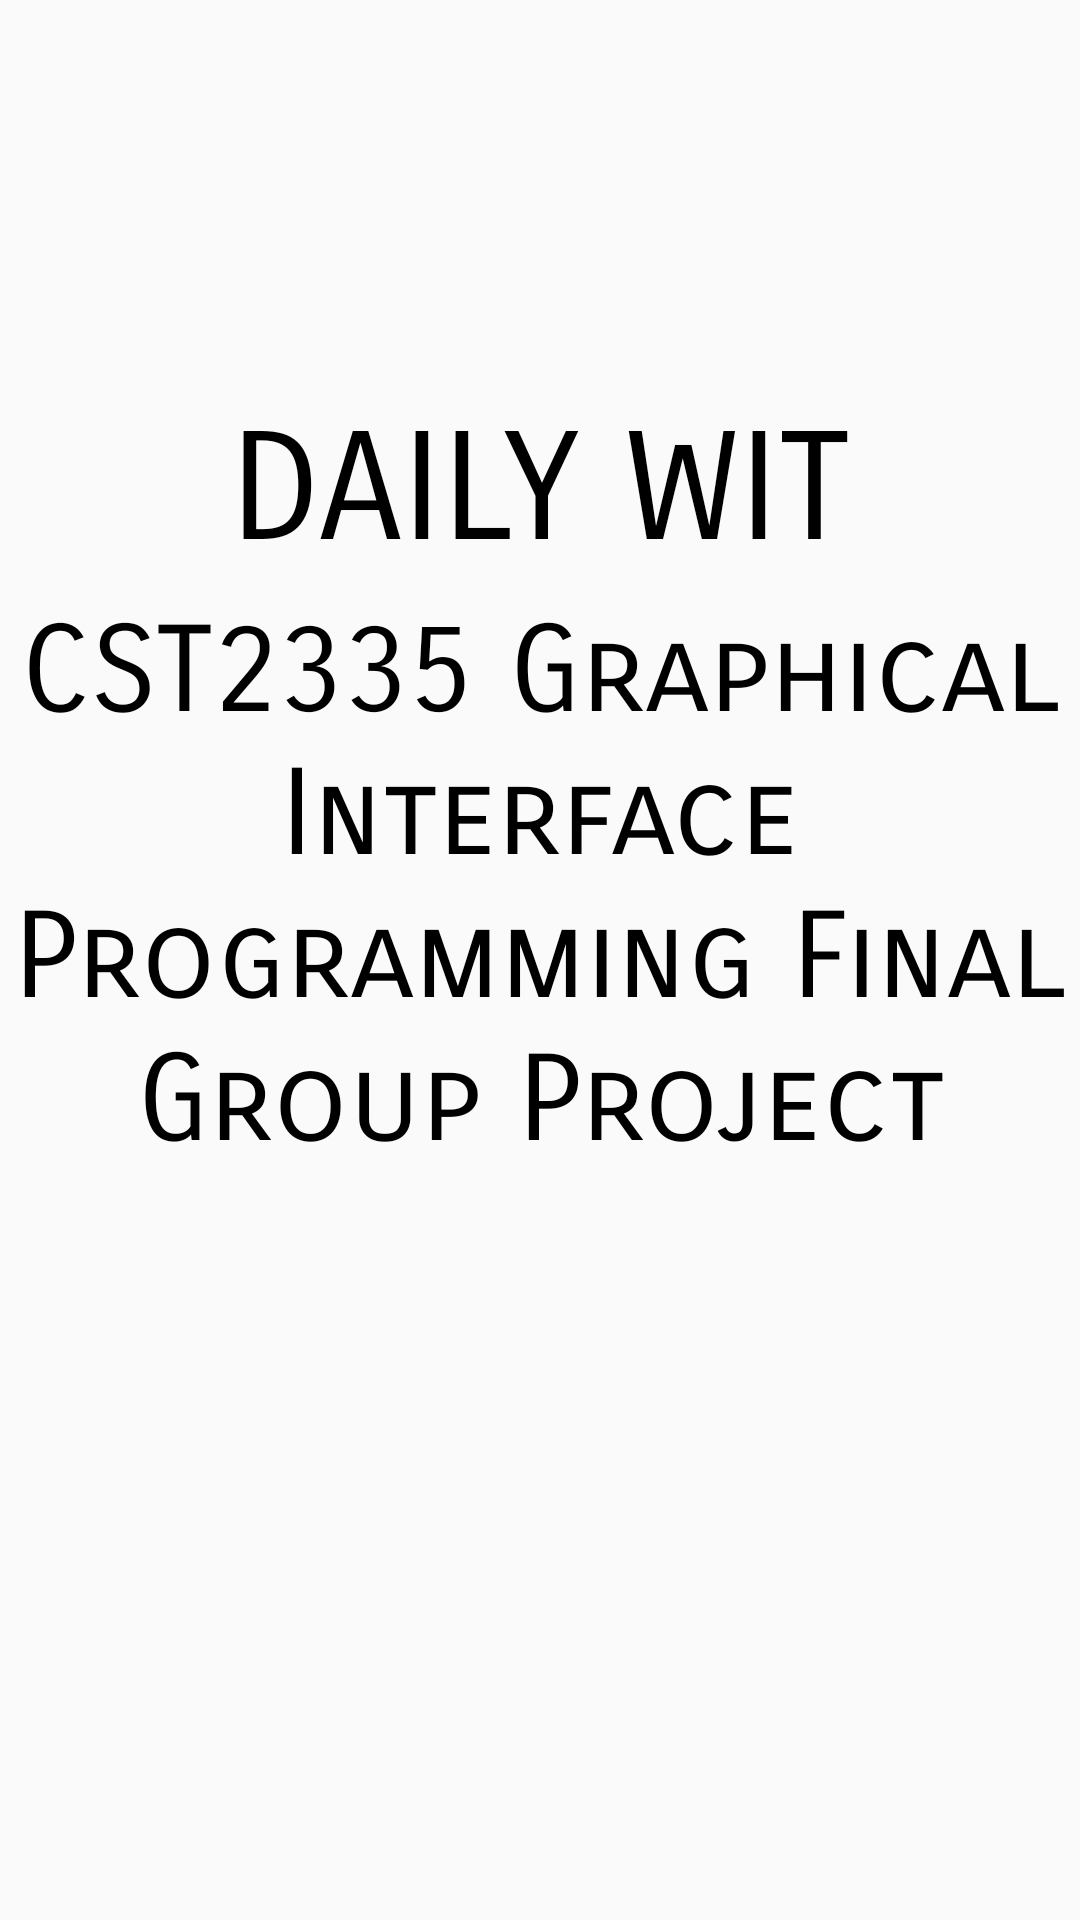

Reconstruct the res/layout file that produces this screen, plus the resources it refers to.
<!-- AndroidManifest.xml: application theme AppTheme -->
<!-- res/layout/activity_main.xml -->
<?xml version="1.0" encoding="utf-8"?>
<RelativeLayout xmlns:android="http://schemas.android.com/apk/res/android"
    xmlns:app="http://schemas.android.com/apk/res-auto"
    android:layout_width="match_parent"
    android:layout_height="match_parent"
    android:background="@drawable/background3"
    android:backgroundTint="#777"
    android:backgroundTintMode="add">

    <android.support.v7.widget.Toolbar
        android:id="@+id/toolbar"
        android:layout_width="match_parent"
        android:layout_height="wrap_content" />

    <TextView
        android:id="@+id/text"
        android:layout_width="match_parent"
        android:layout_height="wrap_content"
        android:layout_marginTop="400px"
        android:fontFamily="sans-serif-smallcaps"
        android:gravity="center"
        android:text="@string/title"
        android:textColor="#000000"
        android:textSize="50dp"

        />

    <TextView
        android:id="@+id/text1"
        android:layout_width="match_parent"
        android:layout_height="wrap_content"
        android:layout_marginTop="600px"
        android:fontFamily="sans-serif-smallcaps"
        android:gravity="center"
        android:text="@string/title1"
        android:textColor="#000000"
        android:textSize="40dp"

        />
</RelativeLayout>
<!-- resources referenced by this layout -->
<resources>
  <string name="title">DAILY WIT</string>
  <string name="title1">CST2335 Graphical Interface Programming Final Group Project</string>
  <style name="AppTheme" parent="Theme.AppCompat.Light.DarkActionBar">
          
          
          <item name="colorPrimaryDark">@color/colorPrimaryDark</item>
          <item name="colorAccent">@color/colorAccent</item>
  
      </style>
  <color name="colorPrimaryDark">#000000</color>
  <color name="colorAccent">#D81B60</color>
</resources>
